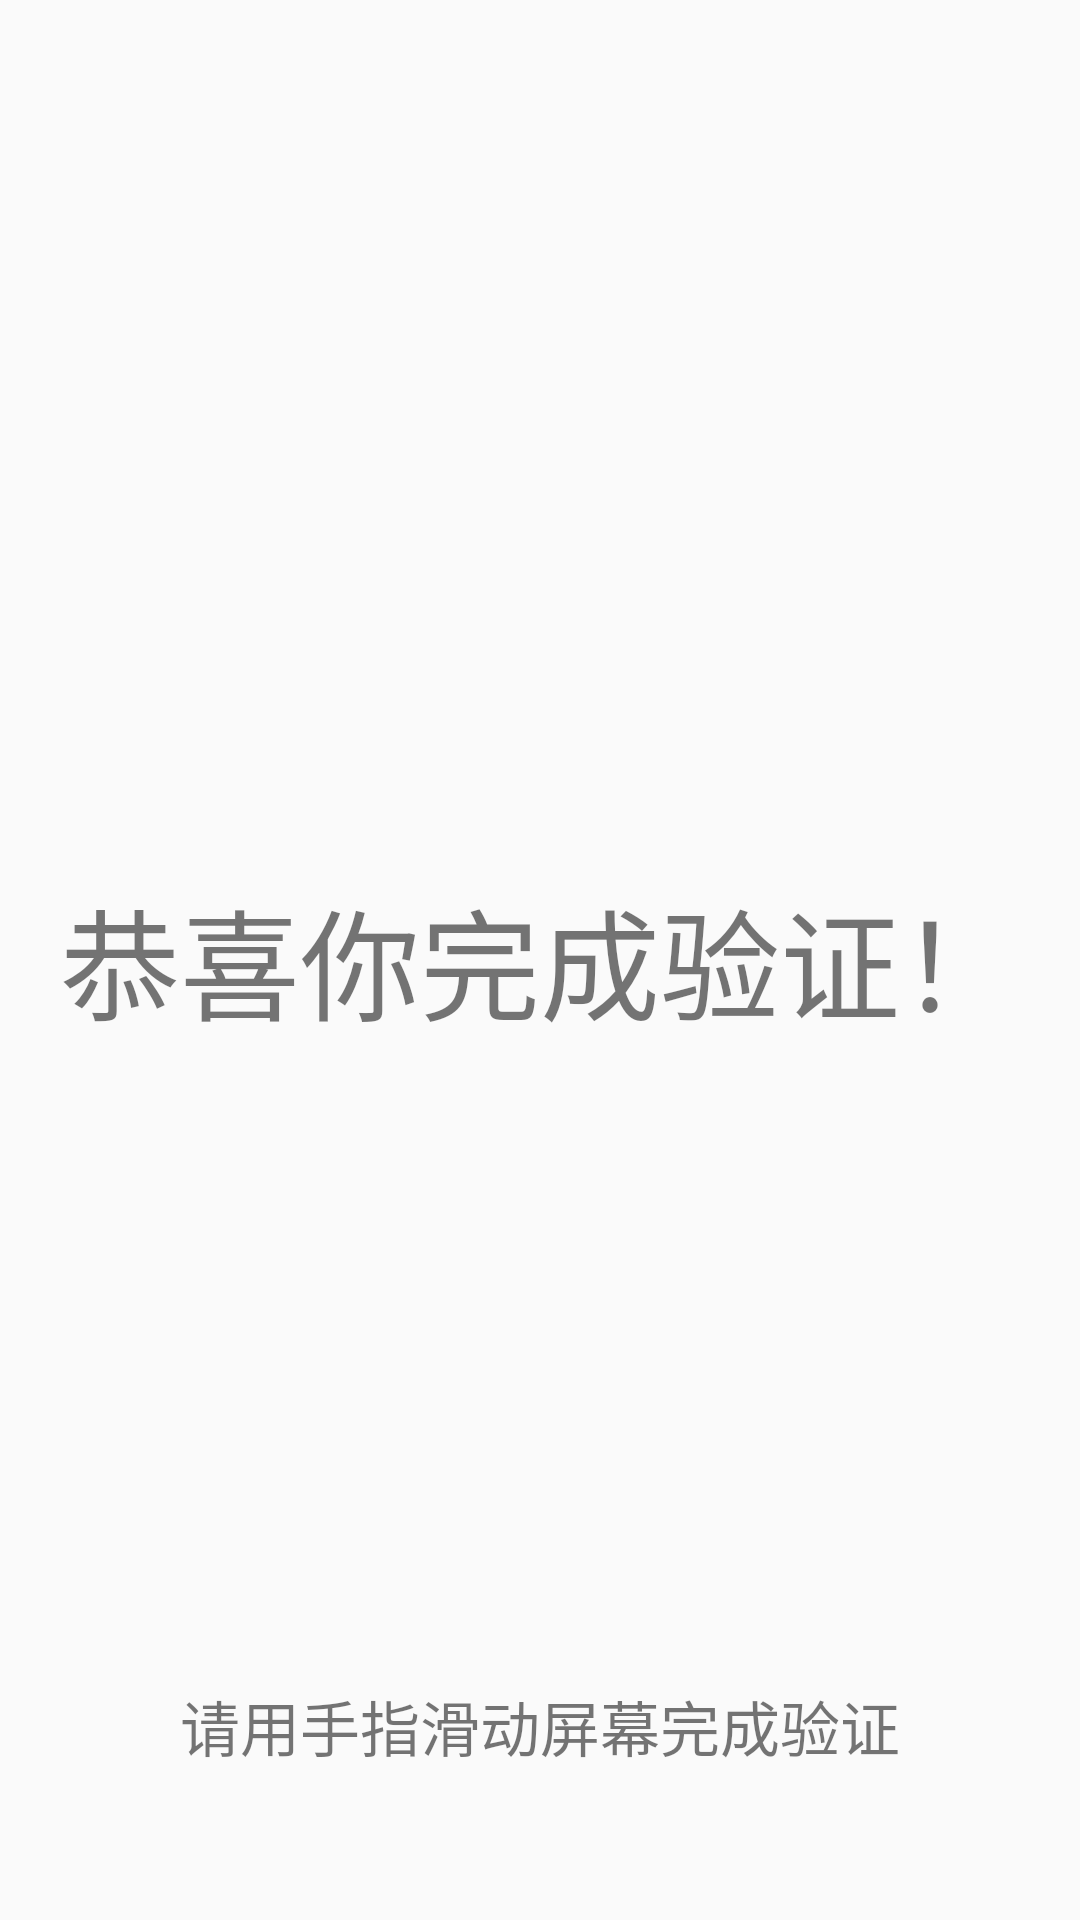

Here is an Android app screen rendered from its layout file. Give the layout XML and the strings, colors and styles it references.
<!-- AndroidManifest.xml: application theme AppTheme -->
<!-- res/layout/frame_layout_demo.xml -->
<?xml version="1.0" encoding="utf-8"?>
<FrameLayout xmlns:android="http://schemas.android.com/apk/res/android"
    android:layout_width="match_parent"
    android:layout_height="match_parent"
    android:id="@+id/layout">

    <TextView
        android:id="@+id/tvFinish"
        android:text="恭喜你完成验证！"
        android:textSize="40dp"
        android:layout_width="match_parent"
        android:layout_height="match_parent"
        android:gravity="center"
        android:layout_marginTop="20dp"
        android:layout_marginBottom="20dp"
        />
    
    <TextView
        android:id="@+id/tvTouch"
        android:text="请用手指滑动屏幕完成验证"
        android:textSize="20dp"
        android:gravity="bottom|center_horizontal"
        android:layout_marginTop="50dp"
        android:layout_marginBottom="50dp"
        android:background="@drawable/android_logo"
        android:layout_width="match_parent"
        android:layout_height="match_parent" />

</FrameLayout>
<!-- resources referenced by this layout -->
<resources>
  <style name="AppTheme" parent="Theme.AppCompat.Light.DarkActionBar">
          
      </style>
</resources>
